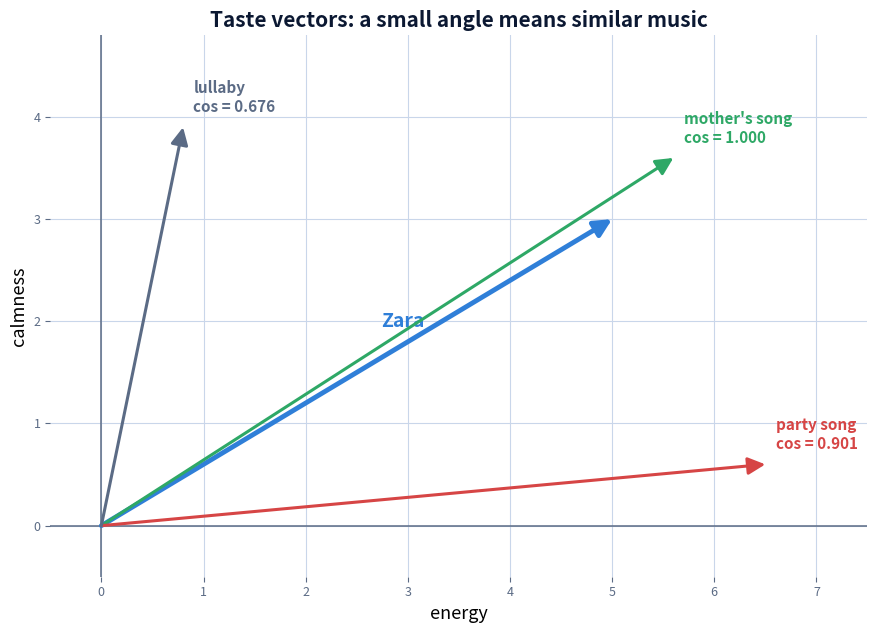
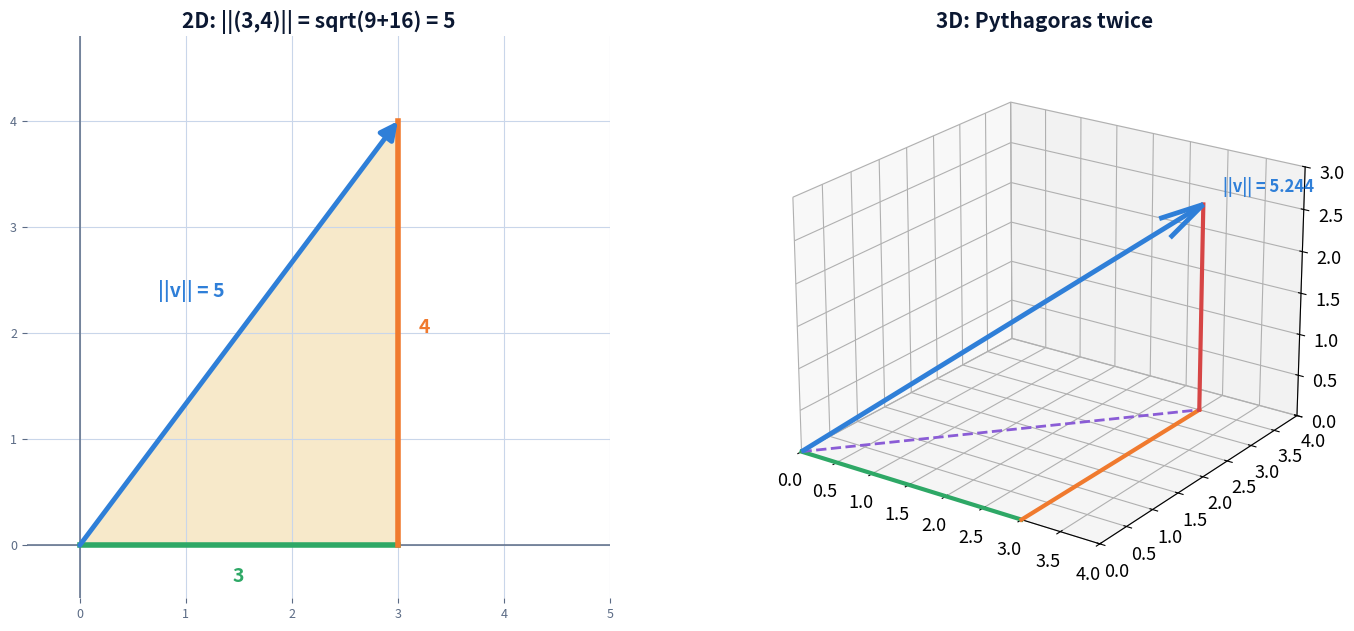
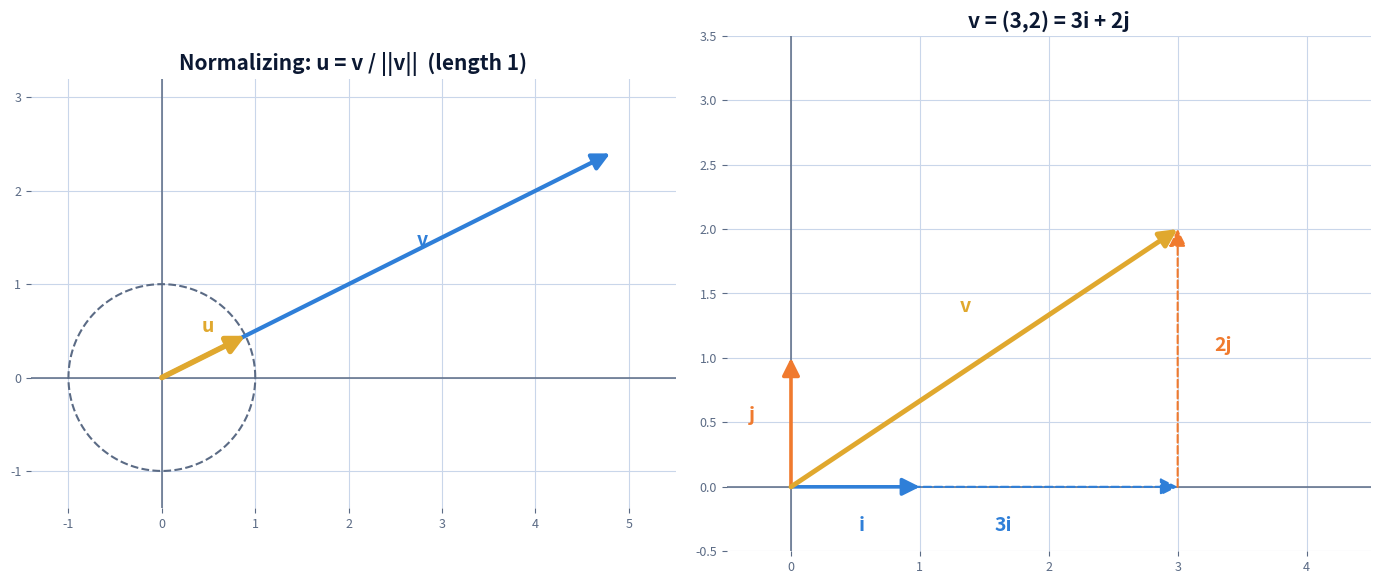
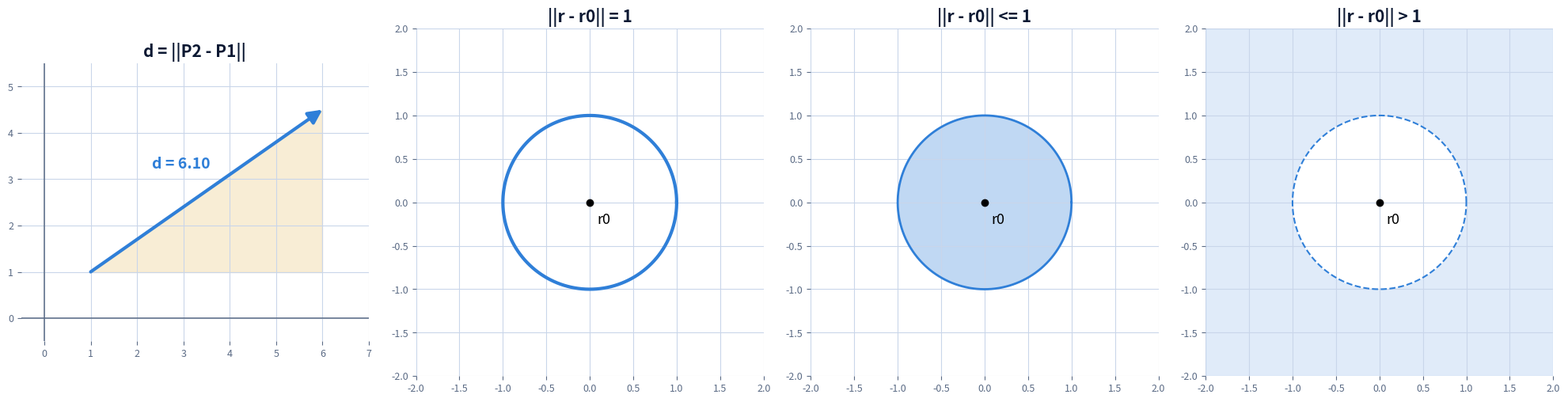
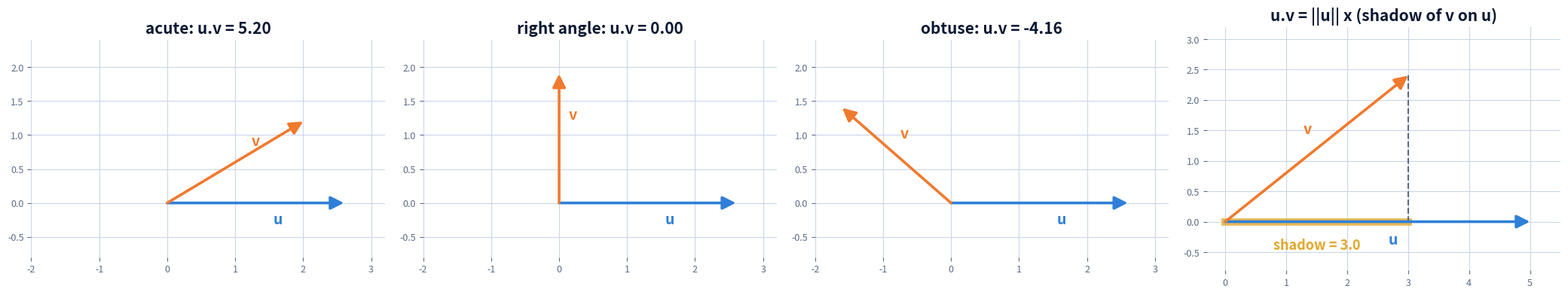
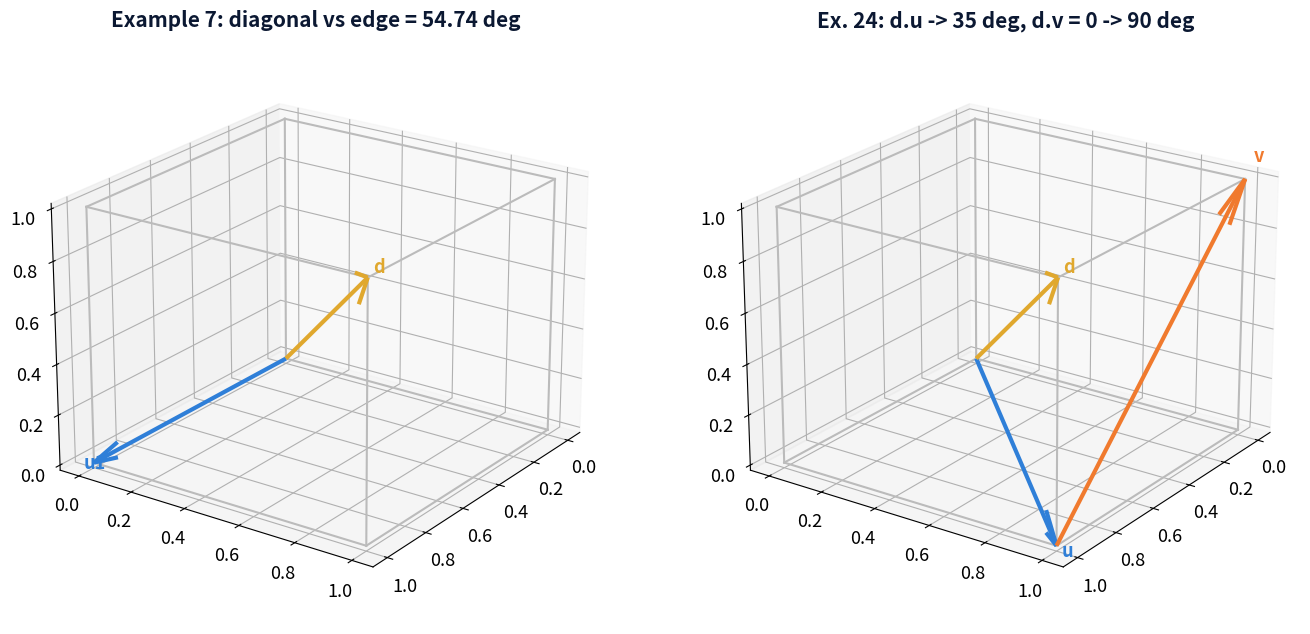
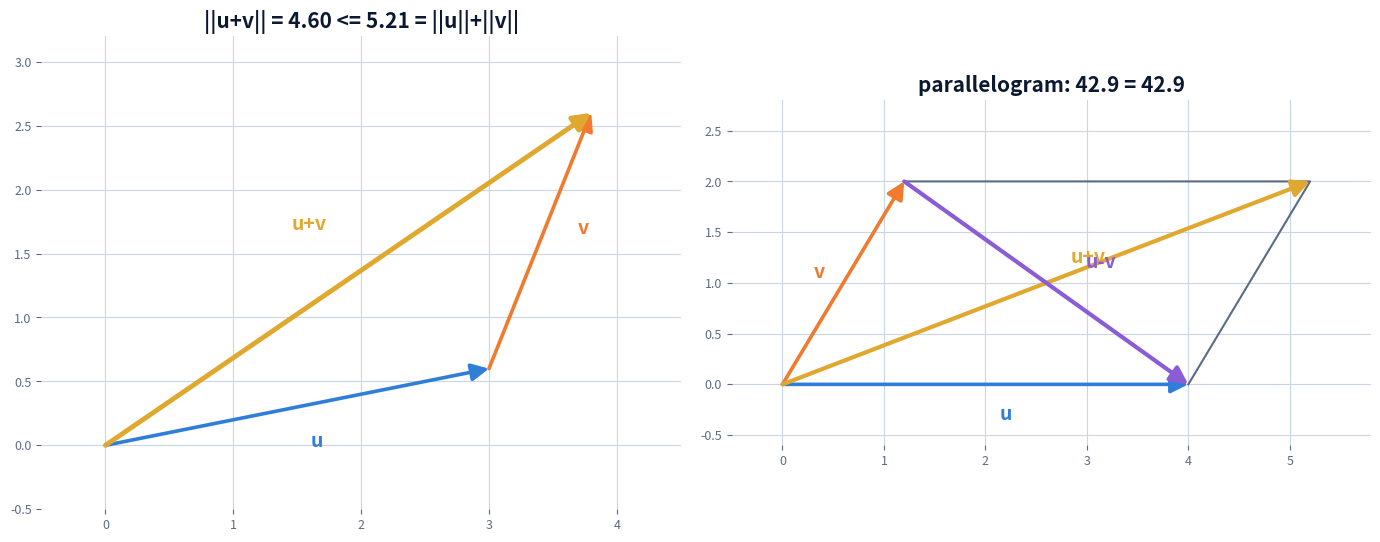

These figures' Python source, in order:
"""
ZMathLab · Linear Algebra · Norm, Dot Product and Distance (Anton, Section 3.2)
==============================================================================
Run:      python norm_dot_distance.py
Needs:    numpy, matplotlib            (pip install numpy matplotlib)
Output:   folder "norm_dot_figures/" with one clear PNG per idea, and every
          Exercise Set 3.2 answer computed and checked in the terminal.

Contents
  1. Story: taste vectors and cosine similarity
  2. Norm in 2D (Pythagoras) and 3D (Pythagoras twice)
  3. Unit vectors, normalizing, i, j, k
  4. Distance between points; circle / disc / outside (Ex. 19)
  5. Dot product: acute / right / obtuse, and the "shadow" picture
  6. Angle of a cube diagonal (Example 7) and Ex. 24
  7. Triangle inequality and parallelogram equation
  8. Cauchy-Schwarz checked on 10,000 random vectors in R^7
  9. ISBN check digit
 10. Exercise Set 3.2 answers (same numbers as the book)
"""
import os
import numpy as np
import matplotlib
matplotlib.use("Agg")
import matplotlib.pyplot as plt
from mpl_toolkits.mplot3d import Axes3D  # noqa: F401

OUT = "norm_dot_figures"
os.makedirs(OUT, exist_ok=True)
NAVY, GOLD = "#0B1832", "#E0A82E"
BLUE, ORANGE, GREEN, RED, PURPLE, MUTED = "#2F7FD8", "#F07A2E", "#2EA866", "#D64545", "#8A5CD6", "#5B6B85"
GRID = "#C9D6EA"
plt.rcParams.update({"font.size": 13, "axes.titlesize": 15, "axes.titleweight": "bold", "savefig.dpi": 200})


def arrow(ax, s, v, c, label=None, lw=2.6, off=(0.15, 0.15), ls="-"):
    s = np.asarray(s, float); v = np.asarray(v, float)
    ax.annotate("", xy=s + v, xytext=s, arrowprops=dict(arrowstyle="-|>,head_length=0.8,head_width=0.4", color=c, lw=lw, ls=ls, shrinkA=0, shrinkB=0))
    if label:
        p = s + 0.55 * v + np.asarray(off)
        ax.text(p[0], p[1], label, color=c, fontsize=14, fontweight="bold", ha="center", va="center")


def grid(ax, xr, yr, title=None, axes=True):
    ax.set_xlim(*xr); ax.set_ylim(*yr); ax.set_aspect("equal"); ax.grid(color=GRID, lw=0.8)
    ax.tick_params(labelsize=9, colors=MUTED)
    for s in ax.spines.values():
        s.set_visible(False)
    if axes:
        ax.axhline(0, color=MUTED, lw=1.1); ax.axvline(0, color=MUTED, lw=1.1)
    if title:
        ax.set_title(title, color=NAVY)


def save(fig, name):
    p = os.path.join(OUT, name); fig.tight_layout(); fig.savefig(p, bbox_inches="tight", facecolor="white"); plt.close(fig); print("  saved", p)


def norm(v):
    return float(np.sqrt(np.dot(v, v)))


def cosang(u, v):
    return float(np.dot(u, v) / (norm(u) * norm(v)))


# ------------------------------------------------------------------ 1
def fig_story():
    fig, ax = plt.subplots(figsize=(9, 6.5)); grid(ax, (-0.5, 7.5), (-0.5, 4.8), "Taste vectors: a small angle means similar music")
    zara = np.array([5, 3]); songs = {"mother's song": ([5.6, 3.6], GREEN), "party song": ([6.5, 0.6], RED), "lullaby": ([0.8, 3.9], MUTED)}
    arrow(ax, (0, 0), zara, BLUE, "Zara", lw=3.5, off=(0.2, 0.35))
    for n, (v, c) in songs.items():
        arrow(ax, (0, 0), v, c, lw=2.2)
        ax.text(v[0] + 0.1, v[1] + 0.15, f"{n}\ncos = {cosang(zara, v):.3f}", color=c, fontsize=11, fontweight="bold")
    ax.set_xlabel("energy"); ax.set_ylabel("calmness")
    save(fig, "01_story_cosine_similarity.png")


# ------------------------------------------------------------------ 2
def fig_norm():
    fig = plt.figure(figsize=(15, 6.5))
    ax = fig.add_subplot(1, 2, 1); grid(ax, (-0.5, 5), (-0.5, 4.8), "2D: ||(3,4)|| = sqrt(9+16) = 5")
    ax.fill([0, 3, 3], [0, 0, 4], color=GOLD, alpha=0.25)
    arrow(ax, (0, 0), (3, 4), BLUE, "||v|| = 5", lw=3.5, off=(-0.6, 0.2))
    ax.plot([0, 3], [0, 0], color=GREEN, lw=4); ax.plot([3, 3], [0, 4], color=ORANGE, lw=4)
    ax.text(1.5, -0.35, "3", color=GREEN, fontsize=14, ha="center", fontweight="bold"); ax.text(3.2, 2, "4", color=ORANGE, fontsize=14, fontweight="bold")
    ax = fig.add_subplot(1, 2, 2, projection="3d"); ax.set_title("3D: Pythagoras twice", color=NAVY)
    p = np.array([3, 3.5, 2.5])
    ax.plot([0, 3], [0, 0], [0, 0], color=GREEN, lw=3); ax.plot([3, 3], [0, 3.5], [0, 0], color=ORANGE, lw=3)
    ax.plot([0, 3], [0, 3.5], [0, 0], "--", color=PURPLE, lw=2); ax.plot([3, 3], [3.5, 3.5], [0, 2.5], color=RED, lw=3)
    ax.quiver(0, 0, 0, *p, color=BLUE, lw=3.5, arrow_length_ratio=0.1)
    ax.text(*(p * 1.05), f"||v|| = {norm(p):.3f}", color=BLUE, fontsize=12, fontweight="bold")
    ax.set_xlim(0, 4); ax.set_ylim(0, 4); ax.set_zlim(0, 3); ax.view_init(22, -55)
    save(fig, "02_norm_2d_3d.png")
    print("\nAnton Example 1:", norm([-3, 2, 1]), "= sqrt(14) =", np.sqrt(14), "|", norm([2, -1, 3, -5]), "= sqrt(39)")


# ------------------------------------------------------------------ 3
def fig_unit():
    v = np.array([4.8, 2.4]); u = v / norm(v)
    fig, axs = plt.subplots(1, 2, figsize=(14, 6))
    ax = axs[0]; grid(ax, (-1.4, 5.5), (-1.4, 3.2), "Normalizing: u = v / ||v||  (length 1)")
    t = np.linspace(0, 2 * np.pi, 300); ax.plot(np.cos(t), np.sin(t), "--", color=MUTED)
    arrow(ax, (0, 0), v, BLUE, "v", lw=3); arrow(ax, (0, 0), u, GOLD, "u", lw=4, off=(0, 0.3))
    ax = axs[1]; grid(ax, (-0.5, 4.5), (-0.5, 3.5), "v = (3,2) = 3i + 2j")
    arrow(ax, (0, 0), (1, 0), BLUE, "i", off=(0, -0.3)); arrow(ax, (0, 0), (0, 1), ORANGE, "j", off=(-0.3, 0))
    arrow(ax, (0, 0), (3, 0), BLUE, "3i", lw=1.5, ls="--", off=(0, -0.3)); arrow(ax, (3, 0), (0, 2), ORANGE, "2j", lw=1.5, ls="--", off=(0.35, 0))
    arrow(ax, (0, 0), (3, 2), GOLD, "v", lw=3.5, off=(-0.3, 0.3))
    save(fig, "03_unit_vectors.png")
    print("Anton Example 2: u =", np.array([2, 2, -1]) / 3, " ||u|| =", norm(np.array([2, 2, -1]) / 3))


# ------------------------------------------------------------------ 4
def fig_distance():
    fig, axs = plt.subplots(1, 4, figsize=(20, 5.2))
    ax = axs[0]; grid(ax, (-0.5, 7), (-0.5, 5.5), "d = ||P2 - P1||")
    P1, P2 = np.array([1, 1]), np.array([6, 4.5])
    ax.fill([1, 6, 6], [1, 1, 4.5], color=GOLD, alpha=0.2); arrow(ax, P1, P2 - P1, BLUE, f"d = {norm(P2 - P1):.2f}", lw=3, off=(-0.8, 0.4))
    t = np.linspace(0, 2 * np.pi, 300)
    for ax, mode in zip(axs[1:], ["= 1", "<= 1", "> 1"]):
        grid(ax, (-2, 2), (-2, 2), "||r - r0|| " + mode, axes=False)
        if mode == "> 1":
            ax.fill([-2, 2, 2, -2], [-2, -2, 2, 2], color=BLUE, alpha=0.15); ax.fill(np.cos(t), np.sin(t), color="white"); ax.plot(np.cos(t), np.sin(t), "--", color=BLUE)
        elif mode == "<= 1":
            ax.fill(np.cos(t), np.sin(t), color=BLUE, alpha=0.3); ax.plot(np.cos(t), np.sin(t), color=BLUE, lw=2)
        else:
            ax.plot(np.cos(t), np.sin(t), color=BLUE, lw=3)
        ax.plot(0, 0, "ko"); ax.text(0.08, -0.25, "r0")
    save(fig, "04_distance_and_circles.png")
    u, v = np.array([1, 3, -2, 7]), np.array([0, 7, 2, 2]); print("Anton Example 4: d =", norm(u - v), "= sqrt(58)")


# ------------------------------------------------------------------ 5
def fig_dot():
    fig, axs = plt.subplots(1, 4, figsize=(21, 5.5))
    u = np.array([2.6, 0])
    for ax, v, t in zip(axs[:3], [[2, 1.2], [0, 1.9], [-1.6, 1.4]], ["acute", "right angle", "obtuse"]):
        v = np.array(v); grid(ax, (-2, 3.2), (-0.8, 2.4), f"{t}: u.v = {np.dot(u, v):.2f}", axes=False)
        arrow(ax, (0, 0), u, BLUE, "u", off=(0.2, -0.25)); arrow(ax, (0, 0), v, ORANGE, "v", off=(0.2, 0.25))
    ax = axs[3]; grid(ax, (-0.3, 5.5), (-0.8, 3.2), "u.v = ||u|| x (shadow of v on u)", axes=False)
    u2, v2 = np.array([5, 0]), np.array([3, 2.4])
    arrow(ax, (0, 0), u2, BLUE, "u", off=(0, -0.3)); arrow(ax, (0, 0), v2, ORANGE, "v", off=(-0.3, 0.2))
    sh = np.dot(u2, v2) / norm(u2)
    ax.plot([0, sh], [0, 0], color=GOLD, lw=7, alpha=0.8); ax.plot([3, 3], [0, 2.4], "--", color=MUTED)
    ax.text(sh / 2, -0.45, f"shadow = {sh:.1f}", color=GOLD, ha="center", fontweight="bold")
    save(fig, "05_dot_product_sign_and_shadow.png")
    print("Anton Example 6:", np.dot([0, 0, 1], [0, 2, 2]), "|", np.dot([-1, 3, 5, 7], [-3, -4, 1, 0]))


# ------------------------------------------------------------------ 6
def fig_cube():
    fig = plt.figure(figsize=(14, 6.5))
    for k, (title, vecs) in enumerate([("Example 7: diagonal vs edge = 54.74 deg", [((0, 0, 0), (1, 0, 0), BLUE, "u1"), ((0, 0, 0), (1, 1, 1), GOLD, "d")]),
                                         ("Ex. 24: d.u -> 35 deg, d.v = 0 -> 90 deg", [((0, 0, 0), (1, 1, 0), BLUE, "u"), ((0, 0, 0), (1, 1, 1), GOLD, "d"), ((1, 1, 0), (-1, 0, 1), ORANGE, "v")])]):
        ax = fig.add_subplot(1, 2, k + 1, projection="3d"); ax.set_title(title, color=NAVY)
        cs = [np.array(c) for c in np.ndindex(2, 2, 2)]
        for p in cs:
            for q in cs:
                if np.abs(p - q).sum() == 1 and (q - p).sum() == 1:
                    ax.plot(*zip(p, q), color="#bbb")
        for s, v, c, l in vecs:
            ax.quiver(*s, *v, color=c, lw=3, arrow_length_ratio=0.12); ax.text(*(np.array(s) + np.array(v) * 1.05), l, color=c, fontsize=13, fontweight="bold")
        ax.view_init(22, 35)
    save(fig, "06_cube_angles.png")
    print("Example 7 angle:", np.degrees(np.arccos(1 / np.sqrt(3))))


# ------------------------------------------------------------------ 7
def fig_triangle():
    u, v = np.array([3, 0.6]), np.array([0.8, 2.0])
    fig, axs = plt.subplots(1, 2, figsize=(14, 6))
    ax = axs[0]; grid(ax, (-0.5, 4.5), (-0.5, 3.2), f"||u+v|| = {norm(u + v):.2f} <= {norm(u) + norm(v):.2f} = ||u||+||v||", axes=False)
    arrow(ax, (0, 0), u, BLUE, "u", off=(0, -0.3)); arrow(ax, u, v, ORANGE, "v", off=(0.3, 0)); arrow(ax, (0, 0), u + v, GOLD, "u+v", lw=3.5, off=(-0.5, 0.3))
    ax = axs[1]; a, b = np.array([4, 0]), np.array([1.2, 2])
    lhs = norm(a + b) ** 2 + norm(a - b) ** 2; rhs = 2 * (norm(a) ** 2 + norm(b) ** 2)
    grid(ax, (-0.5, 5.8), (-0.6, 2.8), f"parallelogram: {lhs:.1f} = {rhs:.1f}", axes=False)
    arrow(ax, (0, 0), a, BLUE, "u", off=(0, -0.3)); arrow(ax, (0, 0), b, ORANGE, "v", off=(-0.3, 0))
    ax.plot([4, 5.2, 1.2], [0, 2, 2], color=MUTED); arrow(ax, (0, 0), a + b, GOLD, "u+v", lw=3); arrow(ax, b, a - b, PURPLE, "u-v", lw=3, off=(0.4, 0.3))
    save(fig, "07_triangle_and_parallelogram.png")


# ------------------------------------------------------------------ 8
def check_cauchy_schwarz():
    rng = np.random.default_rng(0); ok = 0; worst = 0
    for _ in range(10000):
        u, v = rng.normal(size=7), rng.normal(size=7)
        r = abs(np.dot(u, v)) / (norm(u) * norm(v)); worst = max(worst, r); ok += r <= 1 + 1e-12
    print(f"\nCauchy-Schwarz on 10,000 random pairs in R^7: holds in {ok} cases; largest |u.v|/(||u|| ||v||) = {worst:.4f}")


# ------------------------------------------------------------------ 9
def isbn(first9):
    s = int(np.dot(np.arange(1, 10), first9)); c = s % 11
    return s, ("X" if c == 10 else str(c))


# ------------------------------------------------------------------ 10
def exercises():
    A = np.array
    print("\n================ Anton, Exercise Set 3.2 ================")
    for n, v in [("1a", A([2, 2, 2])), ("1b", A([1, 0, 2, 1, 3])), ("2a", A([1, -1, 2])), ("2b", A([-2, 3, 3, -1]))]:
        print(f"{n}: ||v|| = {norm(v):.4f}, opposite unit vector = {np.round(-v / norm(v), 4)}")
    u, v, w = A([2, -2, 3]), A([1, -3, 4]), A([3, 6, -4])
    print("3:", [round(x, 4) for x in (norm(u + v), norm(u) + norm(v), norm(-2 * u + 2 * v), norm(3 * u - 5 * v + w))])
    print("4:", [round(x, 4) for x in (norm(u + v + w), norm(u - v), norm(3 * v) - 3 * norm(v), norm(u) - norm(v))])
    u, v, w = A([-2, -1, 4, 5]), A([3, 1, -5, 7]), A([-6, 2, 1, 1])
    print("5:", [round(x, 4) for x in (norm(3 * u - 5 * v + w), norm(3 * u) - 5 * norm(v) + norm(w), norm(-norm(u) * v))])
    print("6:", [round(x, 4) for x in (norm(u) + norm(-2 * v) + norm(-3 * w), norm(norm(u - v) * w))])
    print("7: k = +/-", 5 / norm(A([-2, 3, 0, 6])), "   8: k = +/-", 4 / norm(A([1, 1, 2, -3, 1])))
    for n, (a, b) in {"9a": (A([3, 1, 4]), A([2, 2, -4])), "9b": (A([1, 1, 4, 6]), A([2, -2, 3, -2])),
                      "10a": (A([1, 1, -2, 3]), A([-1, 0, 5, 1])), "10b": (A([2, -1, 1, 0, -2]), A([1, 2, 2, 2, 1]))}.items():
        print(f"{n}: u.v={a @ b}, u.u={a @ a}, v.v={b @ b}")
    for n, (a, b) in {"11a": (A([3, 3, 3]), A([1, 0, 4])), "11b": (A([0, -2, -1, 1]), A([-3, 2, 4, 4])),
                      "12a": (A([1, 2, -3, 0]), A([5, 1, 2, -2])), "12b": (A([0, 1, 1, 1, 2]), A([2, 1, 0, -1, 3]))}.items():
        c = cosang(a, b); kind = "acute" if c > 1e-12 else ("obtuse" if c < -1e-12 else "90 deg")
        print(f"{n}: d = {norm(a - b):.4f}, cos = {c:.4f} -> {kind}")
    a = 9 * A([np.cos(np.radians(120)), np.sin(np.radians(120))]); print("13: a.b =", round(a @ A([0, 5]), 4), "= 45*sqrt(3)/2")
    print("14: angle 47+43 = 90 deg -> a.b = 0")
    for n, (a, b) in {"17a": (A([-3, 1, 0]), A([2, -1, 3])), "17b": (A([0, 2, 2, 1]), A([1, 1, 1, 1])),
                      "18a": (A([4, 1, 1]), A([1, 2, 3])), "18b": (A([1, 2, 1, 2, 3]), A([0, 1, 1, 5, -2]))}.items():
        print(f"{n}: |u.v| = {abs(a @ b)} <= {norm(a) * norm(b):.4f}")
    d = A([1, 1, 1]); print("24a:", round(np.degrees(np.arccos(cosang(d, A([1, 1, 0])))), 2), "deg   24b: d.v =", d @ A([-1, 0, 1]))
    D = A([10, 15, 25]); print("25:", [round(np.degrees(np.arccos(x / norm(D))), 1) for x in D], "deg")
    th = np.linspace(0, np.pi, 7); print("26: ||v-w|| over angles:", np.round(np.sqrt(13 - 12 * np.cos(th)), 3), "-> min 1, max 5")
    print("ISBN 0-471-15307-?:", isbn([0, 4, 7, 1, 1, 5, 3, 0, 7]))


if __name__ == "__main__":
    print("Drawing figures into", OUT)
    fig_story(); fig_norm(); fig_unit(); fig_distance(); fig_dot(); fig_cube(); fig_triangle()
    check_cauchy_schwarz(); exercises()
    print("\nDone. Open the folder", OUT)
